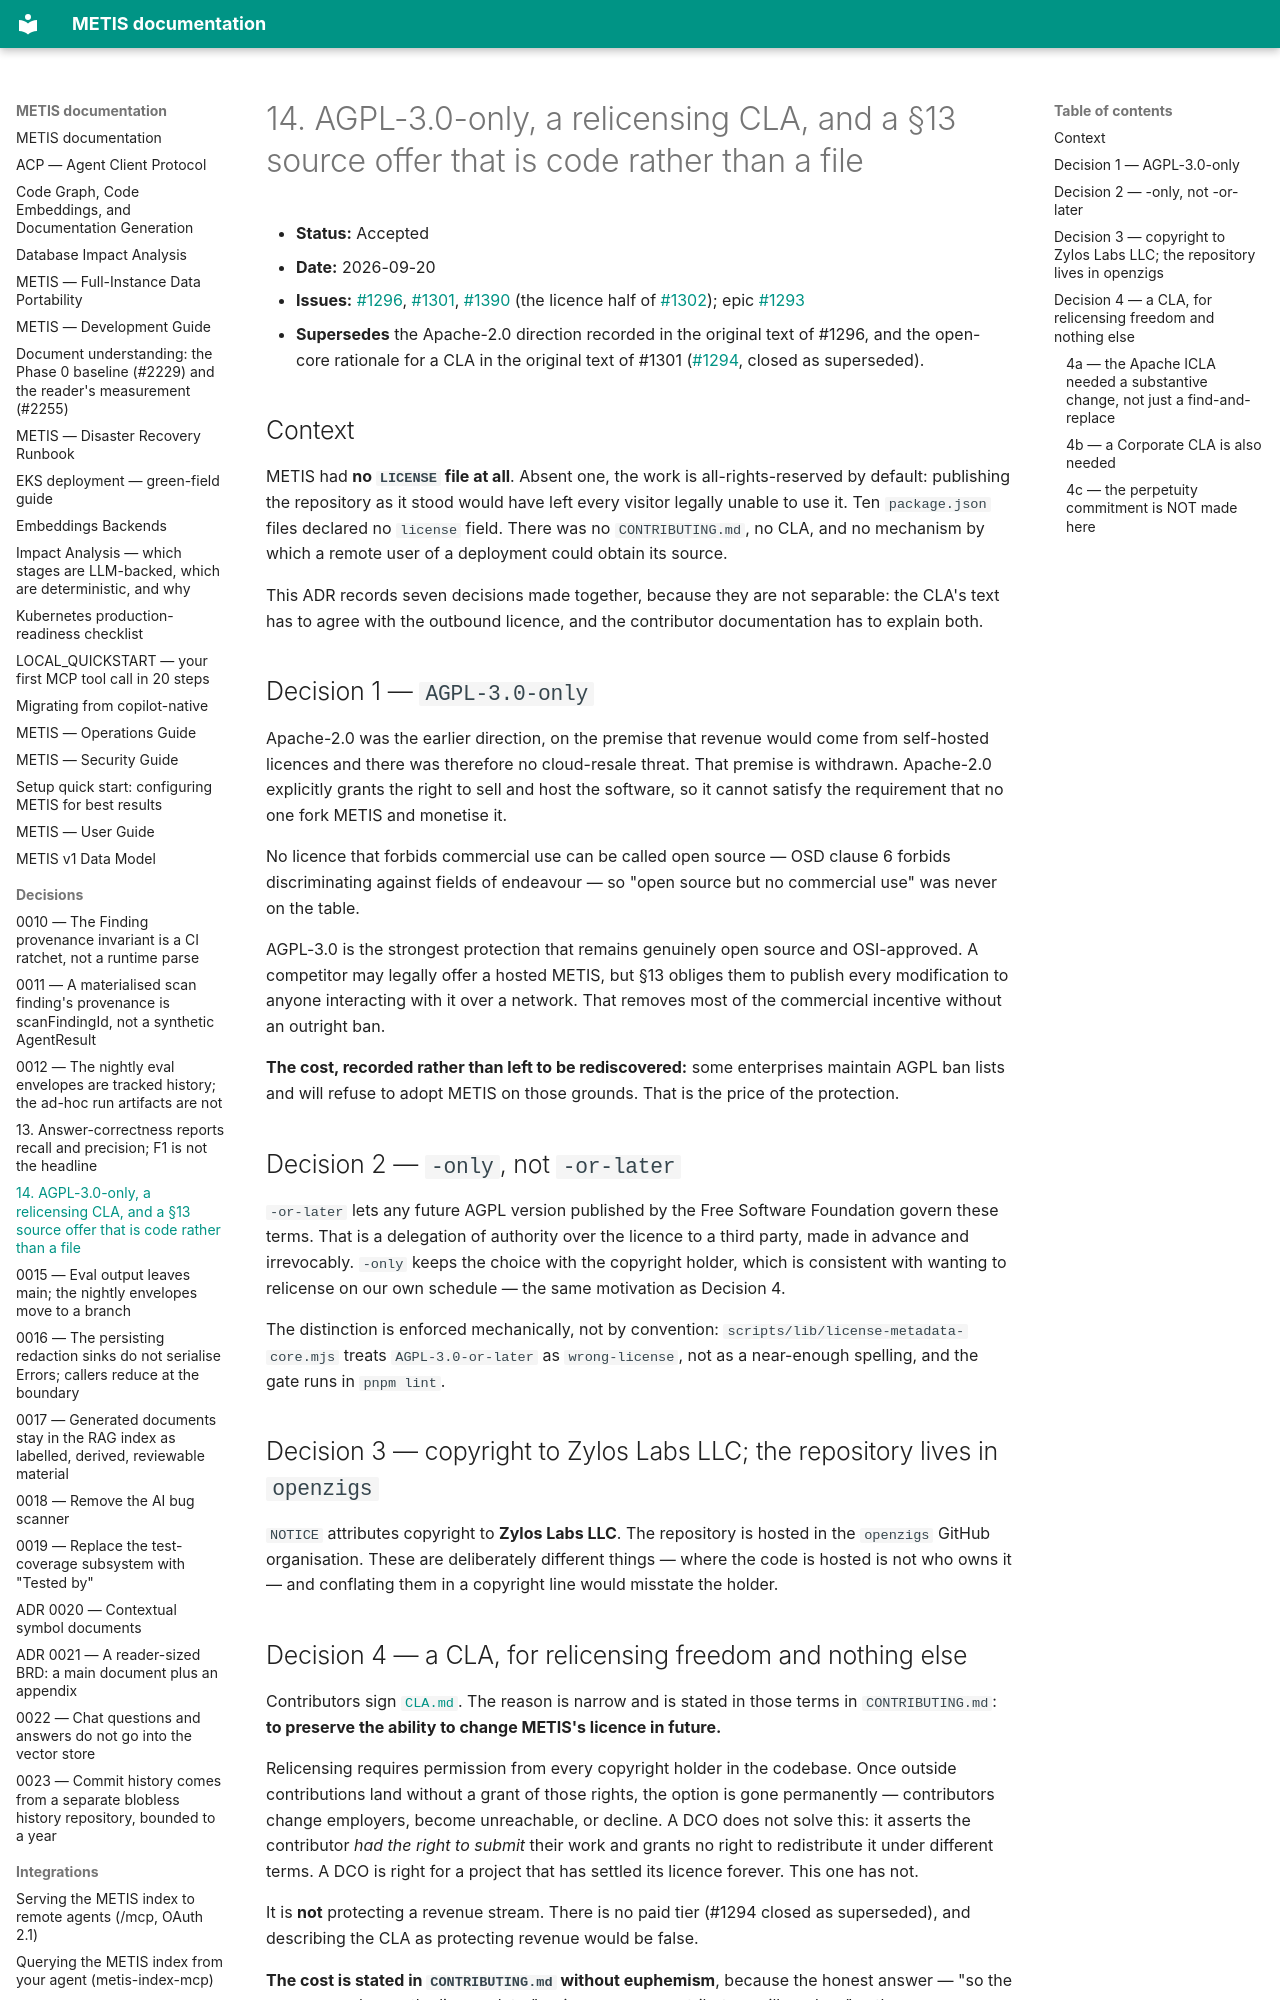

repository: openzigs/metis · page: decisions/0014-agpl-3-0-licensing-cla-and-the-section-13-source-offer/index.html · generator: mkdocs

# 14. AGPL-3.0-only, a relicensing CLA, and a §13 source offer that is code rather than a file

- **Status:** Accepted
- **Date:** 2026-09-20
- **Issues:** [#1296](https://github.com/openzigs/metis-private/issues/1296),
  [#1301](https://github.com/openzigs/metis-private/issues/1301),
  [#1390](https://github.com/openzigs/metis-private/issues/1390) (the licence half of
  [#1302](https://github.com/openzigs/metis-private/issues/1302)); epic
  [#1293](https://github.com/openzigs/metis-private/issues/1293)
- **Supersedes** the Apache-2.0 direction recorded in the original text of #1296, and
  the open-core rationale for a CLA in the original text of #1301
  ([#1294](https://github.com/openzigs/metis-private/issues/1294), closed as superseded).

## Context

METIS had **no `LICENSE` file at all**. Absent one, the work is all-rights-reserved by
default: publishing the repository as it stood would have left every visitor legally
unable to use it. Ten `package.json` files declared no `license` field. There was no
`CONTRIBUTING.md`, no CLA, and no mechanism by which a remote user of a deployment
could obtain its source.

This ADR records seven decisions made together, because they are not separable: the
CLA's text has to agree with the outbound licence, and the contributor documentation
has to explain both.

## Decision 1 — `AGPL-3.0-only`

Apache-2.0 was the earlier direction, on the premise that revenue would come from
self-hosted licences and there was therefore no cloud-resale threat. That premise is
withdrawn. Apache-2.0 explicitly grants the right to sell and host the software, so it
cannot satisfy the requirement that no one fork METIS and monetise it.

No licence that forbids commercial use can be called open source — OSD clause 6 forbids
discriminating against fields of endeavour — so "open source but no commercial use" was
never on the table.

AGPL-3.0 is the strongest protection that remains genuinely open source and
OSI-approved. A competitor may legally offer a hosted METIS, but §13 obliges them to
publish every modification to anyone interacting with it over a network. That removes
most of the commercial incentive without an outright ban.

**The cost, recorded rather than left to be rediscovered:** some enterprises maintain
AGPL ban lists and will refuse to adopt METIS on those grounds. That is the price of
the protection.

## Decision 2 — `-only`, not `-or-later`

`-or-later` lets any future AGPL version published by the Free Software Foundation
govern these terms. That is a delegation of authority over the licence to a third
party, made in advance and irrevocably. `-only` keeps the choice with the copyright
holder, which is consistent with wanting to relicense on our own schedule — the same
motivation as Decision 4.

The distinction is enforced mechanically, not by convention:
`scripts/lib/license-metadata-core.mjs` treats `AGPL-3.0-or-later` as
`wrong-license`, not as a near-enough spelling, and the gate runs in `pnpm lint`.

## Decision 3 — copyright to Zylos Labs LLC; the repository lives in `openzigs`

`NOTICE` attributes copyright to **Zylos Labs LLC**. The repository is hosted in the
`openzigs` GitHub organisation. These are deliberately different things — where the
code is hosted is not who owns it — and conflating them in a copyright line would
misstate the holder.

## Decision 4 — a CLA, for relicensing freedom and nothing else

Contributors sign [`CLA.md`](../../CLA.md). The reason is narrow and is stated in those
terms in `CONTRIBUTING.md`: **to preserve the ability to change METIS's licence in
future.**

Relicensing requires permission from every copyright holder in the codebase. Once
outside contributions land without a grant of those rights, the option is gone
permanently — contributors change employers, become unreachable, or decline. A DCO
does not solve this: it asserts the contributor *had the right to submit* their work
and grants no right to redistribute it under different terms. A DCO is right for a
project that has settled its licence forever. This one has not.

It is **not** protecting a revenue stream. There is no paid tier (#1294 closed as
superseded), and describing the CLA as protecting revenue would be false.

**The cost is stated in `CONTRIBUTING.md` without euphemism**, because the honest
answer — "so the owner can change the licence later" — is one some contributors will
read as "so the owner can close this later", and a contributor who discovers that after
signing is a worse outcome than one who declines up front.
